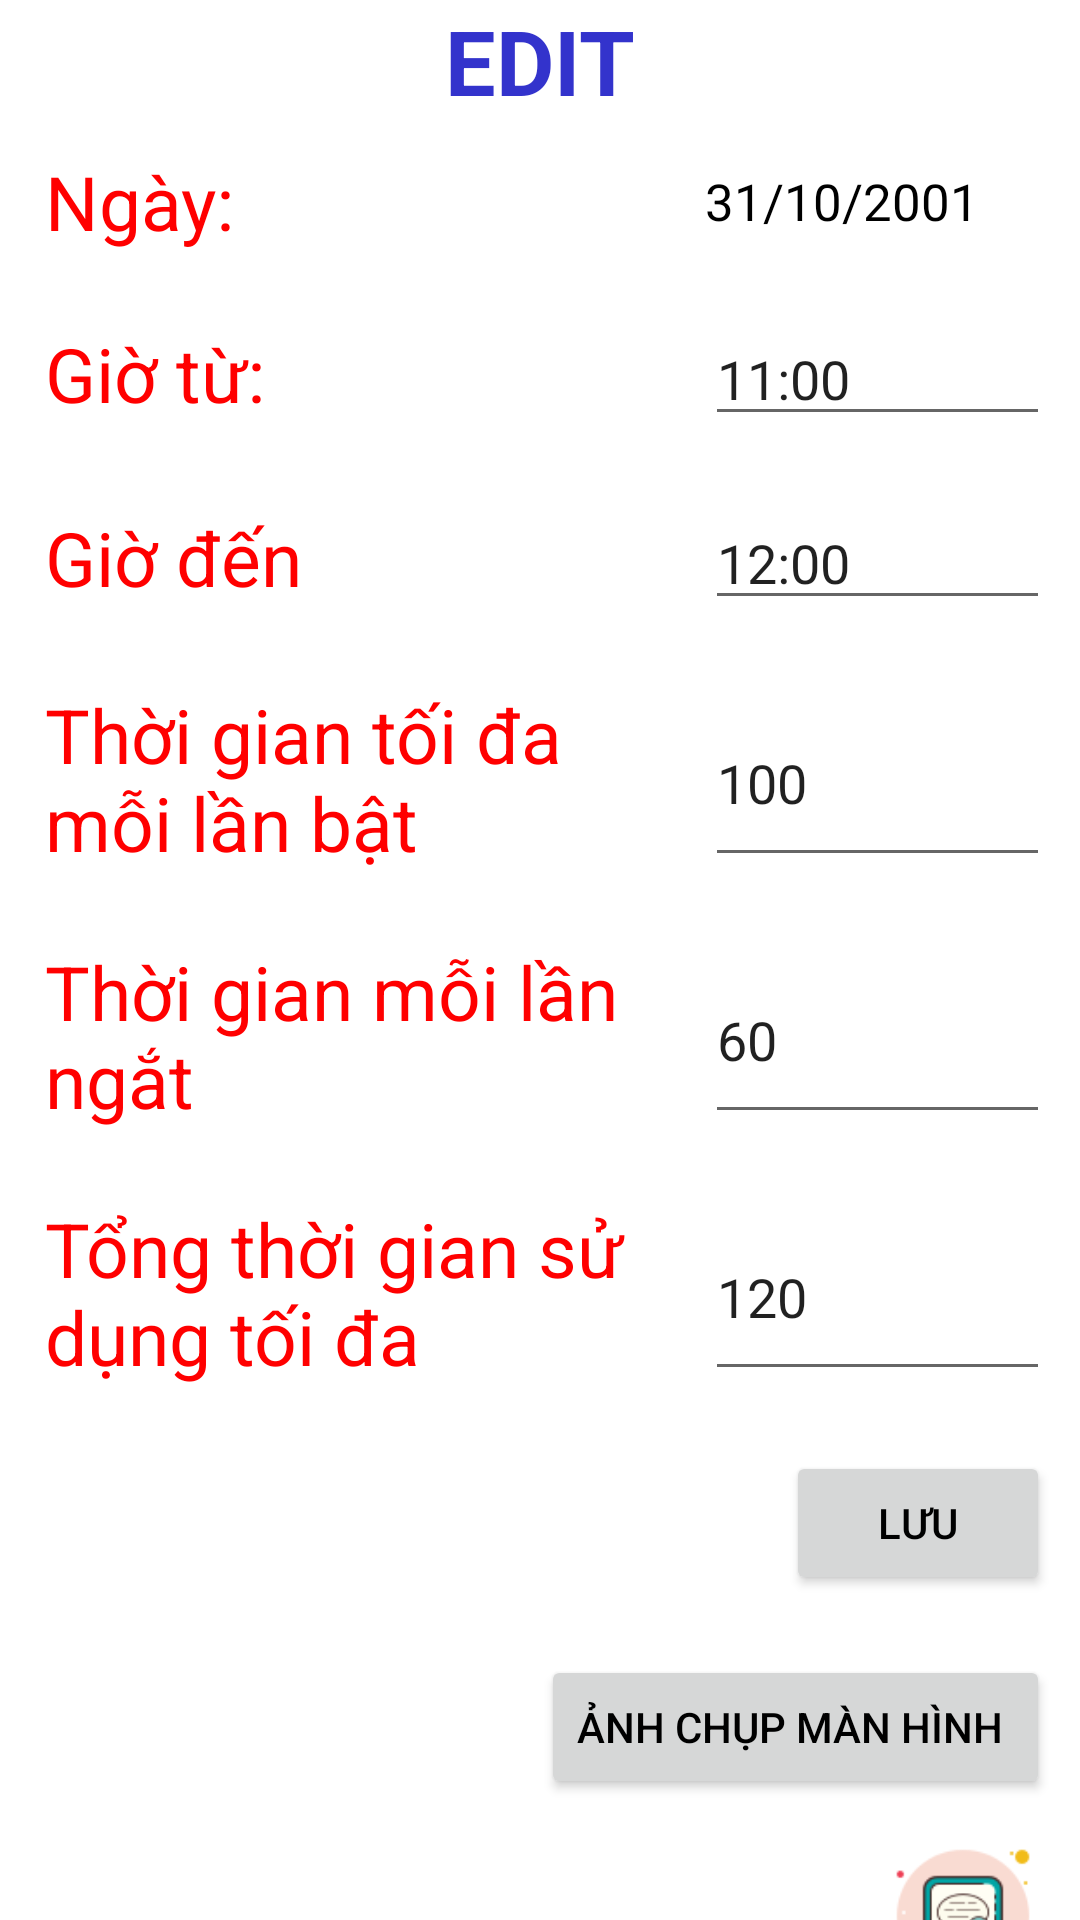

This screen was rendered from an Android layout file. Write that file and the resources it references.
<!-- AndroidManifest.xml: application theme Theme.AppParent -->
<!-- res/layout/activity_edit_schedule.xml -->
<?xml version="1.0" encoding="utf-8"?>
<LinearLayout xmlns:android="http://schemas.android.com/apk/res/android"
    xmlns:app="http://schemas.android.com/apk/res-auto"
    xmlns:tools="http://schemas.android.com/tools"
    android:orientation="vertical"
    android:layout_width="match_parent"
    android:layout_height="match_parent"
    tools:context=".Activity.EditScheduleActivity">
    <TextView
        android:id="@+id/txtTitle"
        android:layout_width="wrap_content"
        android:layout_height="wrap_content"
        android:text="EDIT"
        android:textSize="30dp"
        android:textColor="#3333CC"
        android:textStyle="bold"
        android:layout_gravity="center"/>
    <LinearLayout
        android:orientation="horizontal"
        android:layout_width="match_parent"
        android:layout_height="wrap_content"
        android:layout_margin="10dp">
        <TextView
            android:gravity="left|center"
            android:textSize="25dp"
            android:textColor="#FF0000"
            android:layout_marginStart="5dp"
            android:layout_width="200dp"
            android:layout_height="match_parent"
            android:text="Ngày:"/>
        <TextView
            android:layout_marginStart="20dp"
            android:id="@+id/txtDate"
            android:layout_width="match_parent"
            android:layout_height="match_parent"
            android:layout_weight="1"
            android:gravity="center|left"
            android:ems="10"
            android:textSize="17dp"
            android:textColor="@color/black"
            android:text="31/10/2001"
            android:inputType="date" />
    </LinearLayout>
    <LinearLayout
        android:orientation="horizontal"
        android:layout_width="match_parent"
        android:layout_height="wrap_content"
        android:layout_margin="10dp">
        <TextView
            android:gravity="left|center"
            android:textSize="25dp"
            android:textColor="#FF0000"
            android:layout_marginStart="5dp"
            android:layout_width="200dp"
            android:layout_height="match_parent"
            android:text="Giờ từ:"/>
        <EditText
            android:layout_marginStart="20dp"
            android:id="@+id/txtFrom"
            android:layout_width="match_parent"
            android:layout_height="match_parent"
            android:layout_weight="1"
            android:ems="10"
            android:text="11:00"
            android:inputType="time"/>
    </LinearLayout>
    <LinearLayout
        android:orientation="horizontal"
        android:layout_width="match_parent"
        android:layout_height="wrap_content"
        android:layout_margin="10dp">
        <TextView
            android:gravity="left|center"
            android:textSize="25dp"
            android:textColor="#FF0000"
            android:layout_marginStart="5dp"
            android:layout_width="200dp"
            android:layout_height="match_parent"
            android:text="Giờ đến"/>
        <EditText
            android:layout_marginStart="20dp"
            android:id="@+id/txtEnd"
            android:layout_width="match_parent"
            android:layout_height="match_parent"
            android:layout_weight="1"
            android:ems="10"
            android:text="12:00"
            android:inputType="time" />
    </LinearLayout>
    <LinearLayout
        android:orientation="horizontal"
        android:layout_width="match_parent"
        android:layout_height="wrap_content"
        android:layout_margin="10dp">
        <TextView
            android:gravity="left|center"
            android:textSize="25dp"
            android:textColor="#FF0000"
            android:layout_marginStart="5dp"
            android:layout_width="200dp"
            android:layout_height="match_parent"
            android:text="Thời gian tối đa mỗi lần bật"/>
        <EditText
            android:layout_marginStart="20dp"
            android:id="@+id/txtDur"
            android:layout_width="match_parent"
            android:layout_height="match_parent"
            android:layout_weight="1"
            android:ems="10"
            android:text="100"
            android:inputType="date" />
    </LinearLayout>
    <LinearLayout
        android:orientation="horizontal"
        android:layout_width="match_parent"
        android:layout_height="wrap_content"
        android:layout_margin="10dp">
        <TextView
            android:gravity="left|center"
            android:textSize="25dp"
            android:textColor="#FF0000"
            android:layout_marginStart="5dp"
            android:layout_width="200dp"
            android:layout_height="match_parent"
            android:text="Thời gian mỗi lần ngắt"/>
        <EditText
            android:layout_marginStart="20dp"
            android:id="@+id/txtIT"
            android:layout_width="match_parent"
            android:layout_height="match_parent"
            android:layout_weight="1"
            android:ems="10"
            android:text="60"
            android:inputType="date" />
    </LinearLayout>
    <LinearLayout
        android:orientation="horizontal"
        android:layout_width="match_parent"
        android:layout_height="wrap_content"
        android:layout_margin="10dp">
        <TextView
            android:gravity="left|center"
            android:textSize="25dp"
            android:textColor="#FF0000"
            android:layout_marginStart="5dp"
            android:layout_width="200dp"
            android:layout_height="match_parent"
            android:text="Tổng thời gian sử dụng tối đa"/>
        <EditText
            android:layout_marginStart="20dp"
            android:id="@+id/txtSum"
            android:layout_width="match_parent"
            android:layout_height="match_parent"
            android:layout_weight="1"
            android:ems="10"
            android:text="120"
            android:inputType="date" />
    </LinearLayout>
    <Button
        android:id="@+id/btnSave"
        android:layout_width="wrap_content"
        android:layout_height="wrap_content"
        android:layout_gravity="bottom|right"
        android:layout_margin="10dp"
        android:textColor="@color/black"
        android:text="Lưu"/>
    <Button
        android:id="@+id/btnViewCapture"
        android:layout_width="wrap_content"
        android:layout_height="wrap_content"
        android:layout_gravity="bottom|right"
        android:layout_margin="10dp"
        android:textColor="@color/black"
        android:text="Ảnh chụp màn hình "/>
    <ImageButton

        android:id="@+id/btnHistory"
        android:layout_gravity="right"
        android:layout_width="58dp"
        android:layout_height="58dp"
        android:background="@drawable/ic_keylogger"
        android:layout_marginEnd="10dp"/>
</LinearLayout>
<!-- resources referenced by this layout -->
<resources>
  <!-- drawable ic_keylogger: png bitmap (drawable, 5086 bytes) -->
  <style name="Theme.AppParent" parent="Theme.MaterialComponents.DayNight.NoActionBar">
          
          <item name="colorPrimary">@color/white</item>
          <item name="colorPrimaryVariant">@color/purple_700</item>
          <item name="colorOnPrimary">@color/white</item>
          
          <item name="colorSecondary">@color/teal_200</item>
          <item name="colorSecondaryVariant">@color/teal_700</item>
          <item name="colorOnSecondary">@color/black</item>
          
          <item name="android:statusBarColor" tools:targetApi="l">?attr/colorPrimaryVariant</item>
          
      </style>
  <!-- not gathered from this repository: default colours our renderer supplied (Android Studio template values) -->
  <color name="purple_700">#FF3700B3</color>
  <color name="teal_200">#FF03DAC5</color>
  <color name="teal_700">#FF018786</color>
  <color name="black">#FF000000</color>
  <color name="white">#FFFFFFFF</color>
</resources>
